2-way image classification set "spectrogram" from GitHub (guswhd/MemAE); label vocabulary: abnormal, normal.

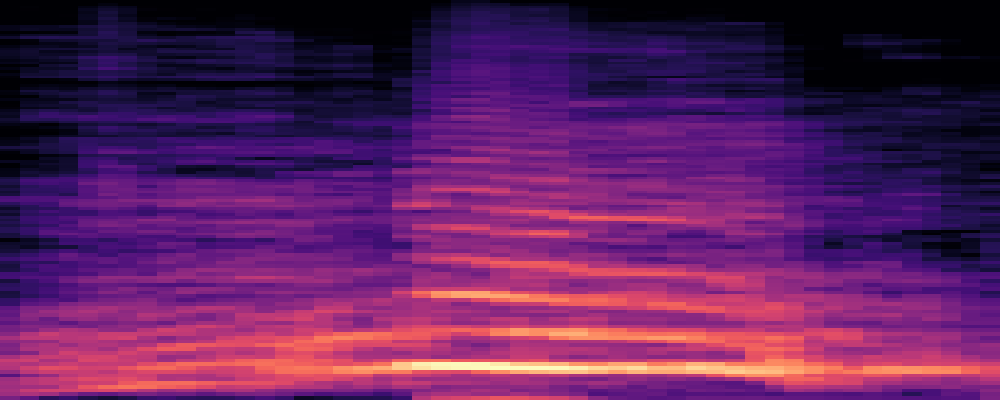
Label: abnormal

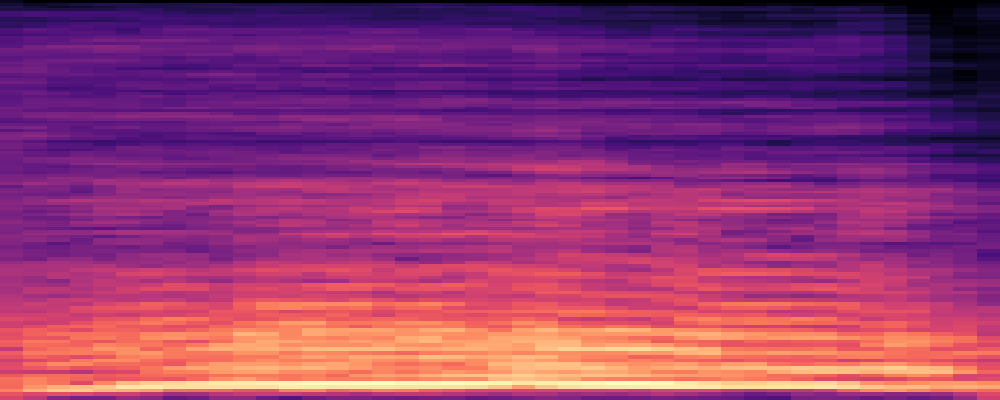
Label: normal

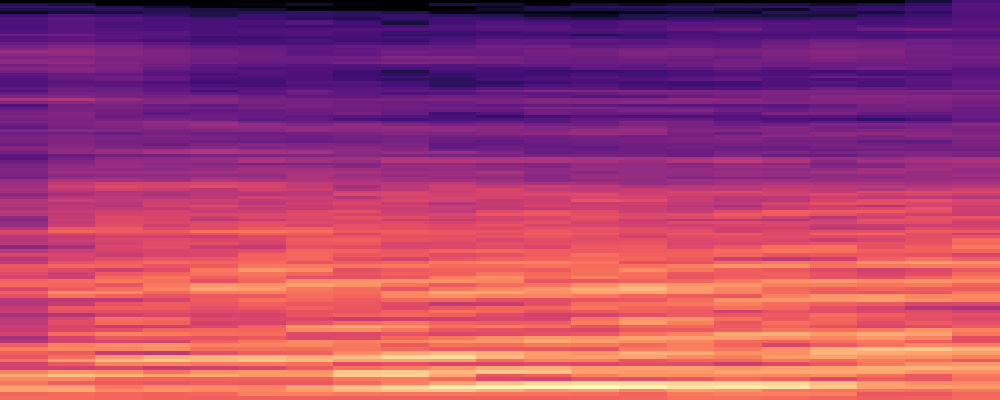
Label: normal

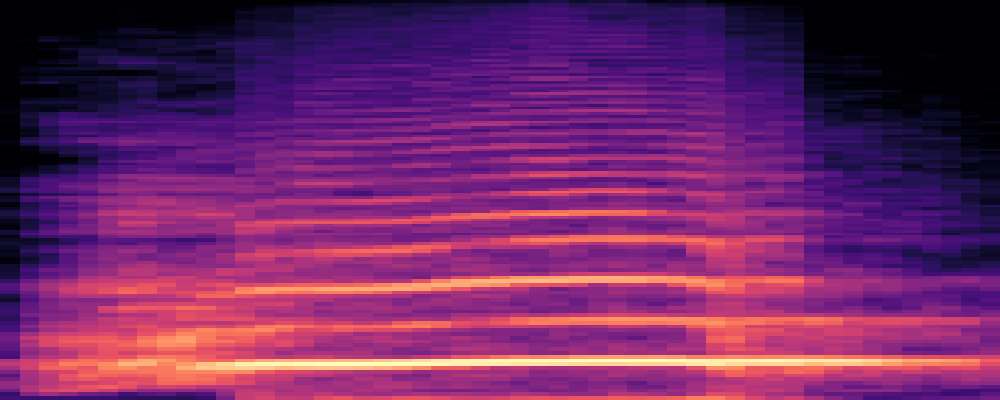
Label: abnormal

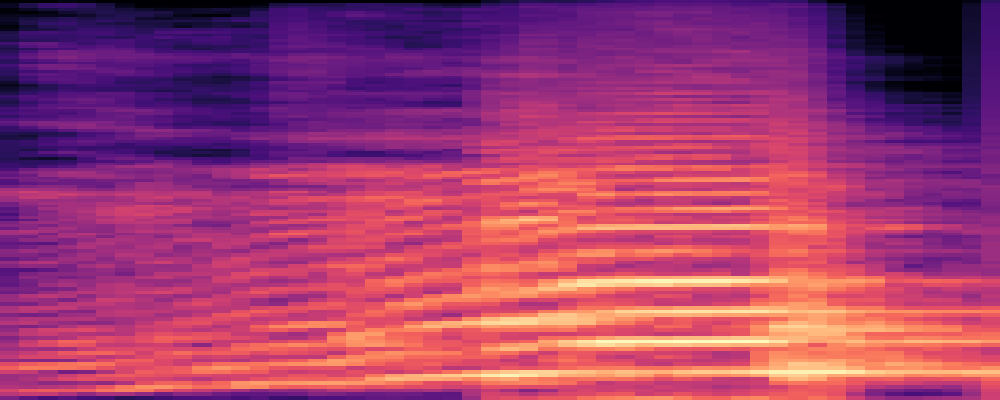
Label: abnormal

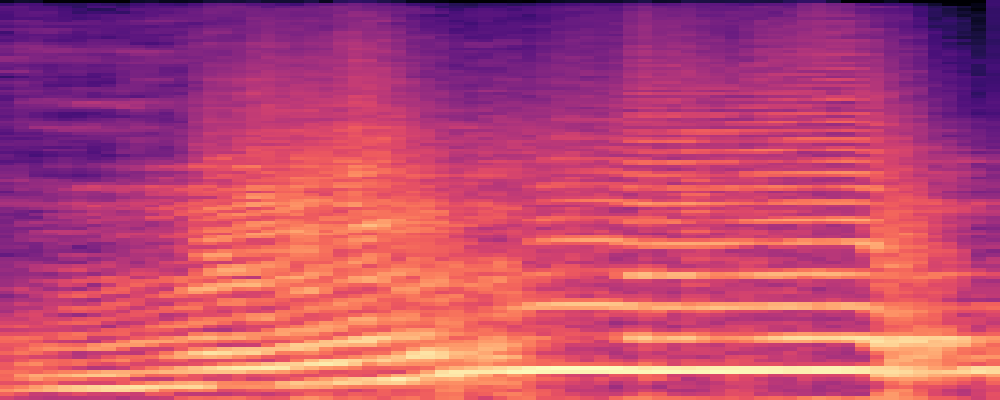
Label: abnormal
